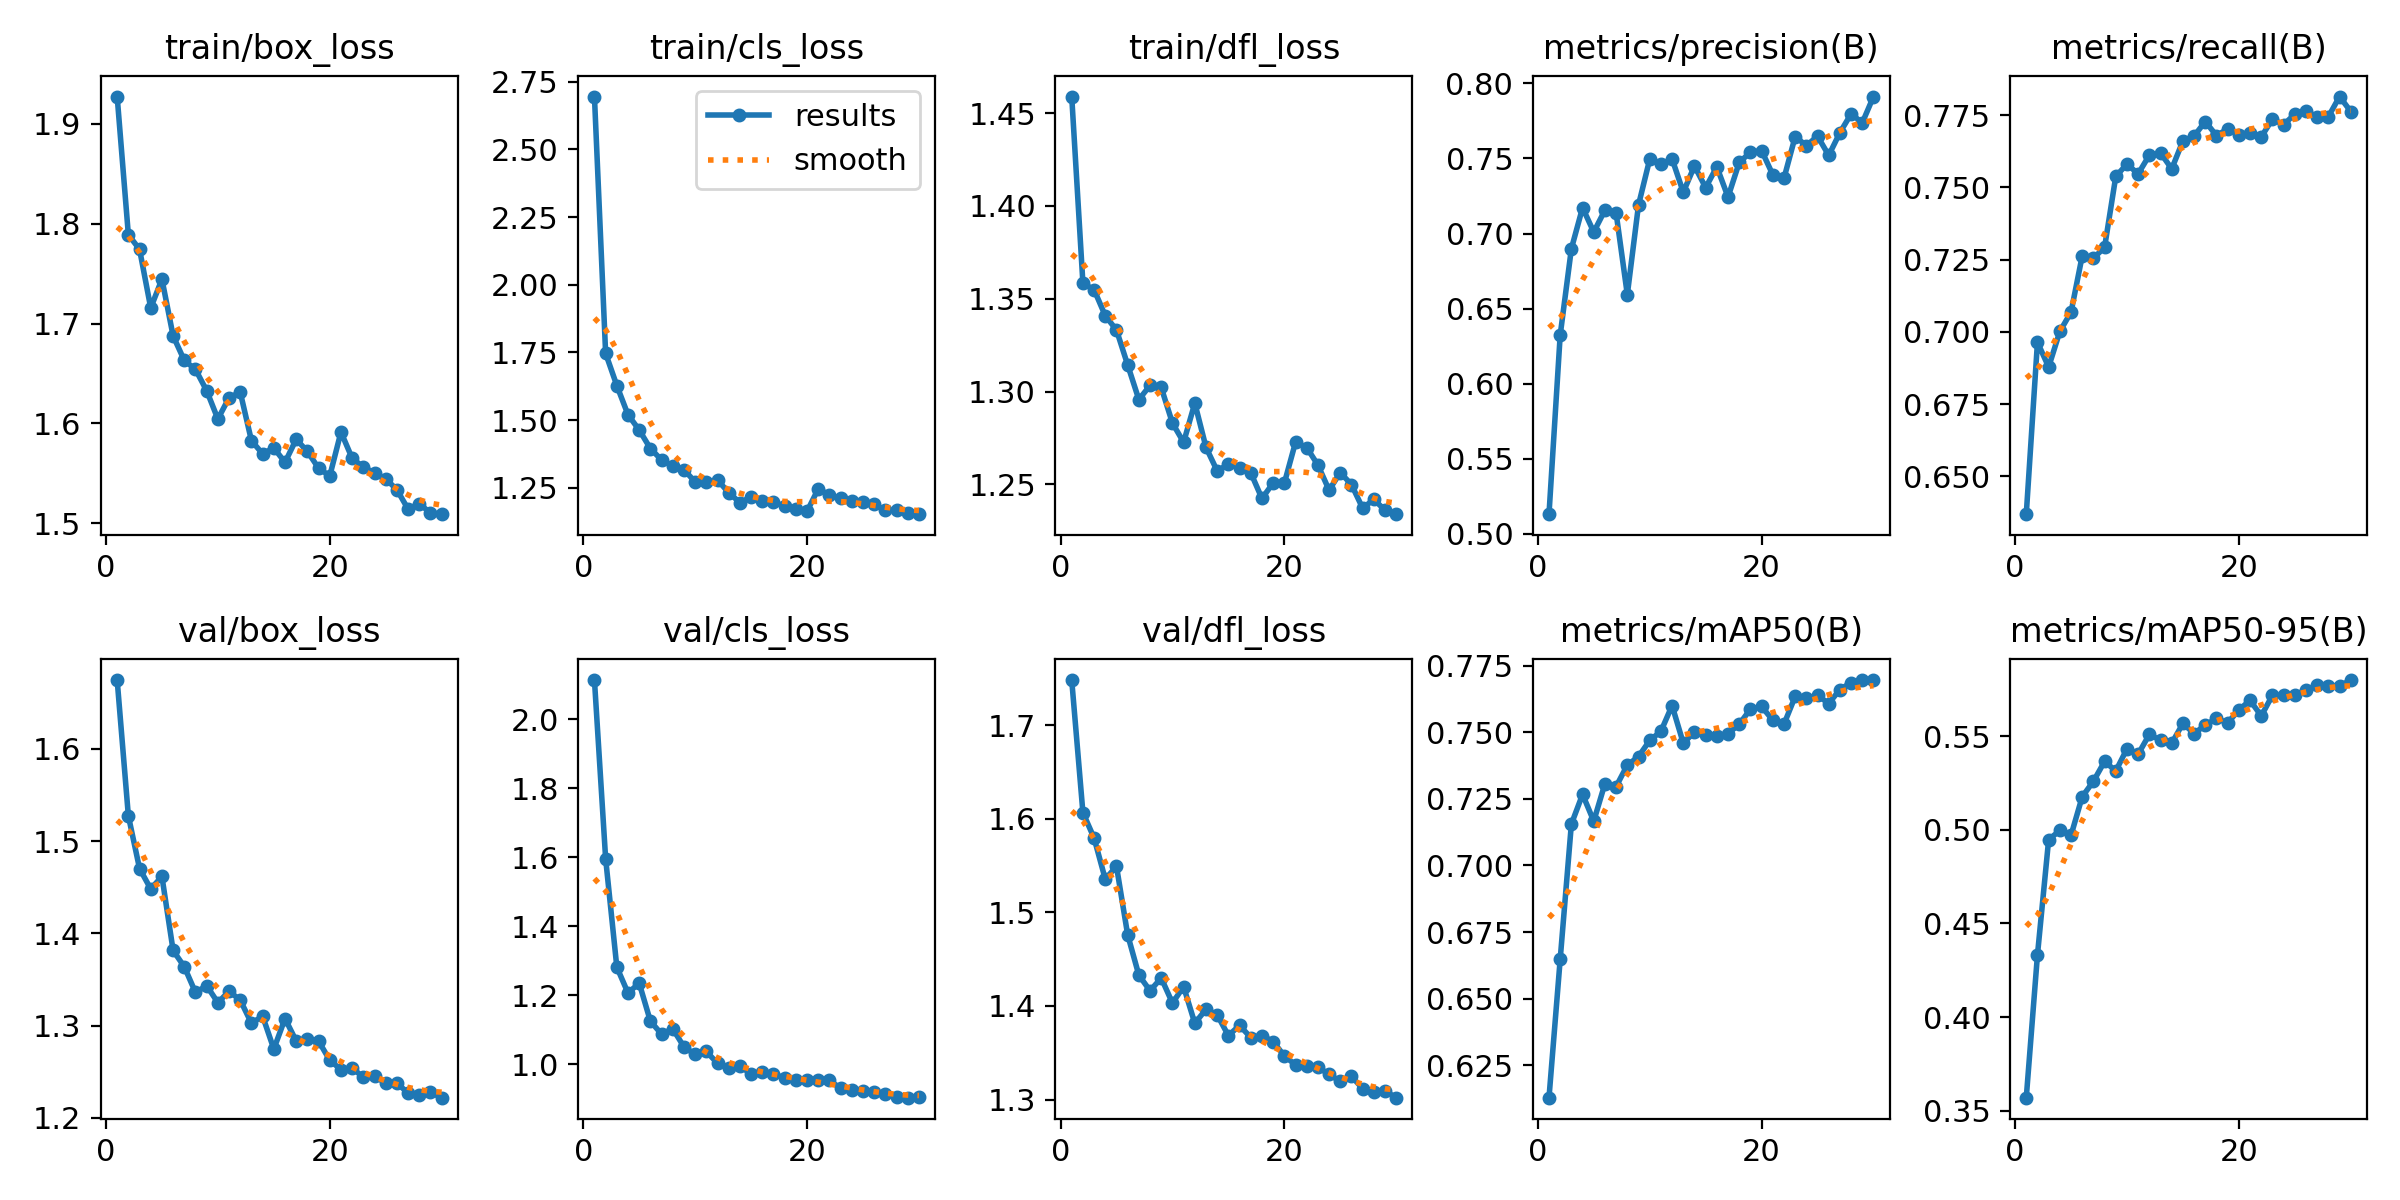

The table this chart was drawn from, first rows:
epoch, time, train/box_loss, train/cls_loss, train/dfl_loss, metrics/precision(B), metrics/recall(B), metrics/mAP50(B), metrics/mAP50-95(B), val/box_loss, val/cls_loss, val/dfl_loss, lr/pg0, lr/pg1, lr/pg2
1, 44.4, 1.927, 2.696, 1.459, 0.5132, 0.6369, 0.6128, 0.3569, 1.675, 2.113, 1.748, 0.0002761, 0.0002761, 0.0002761
2, 82.73, 1.789, 1.746, 1.358, 0.6323, 0.6964, 0.6647, 0.4332, 1.528, 1.595, 1.607, 0.0005355, 0.0005355, 0.0005355
3, 117.7, 1.774, 1.627, 1.355, 0.6899, 0.6878, 0.7155, 0.4948, 1.47, 1.281, 1.579, 0.0007765, 0.0007765, 0.0007765
4, 154.1, 1.716, 1.519, 1.341, 0.7172, 0.7001, 0.7267, 0.4997, 1.448, 1.206, 1.535, 0.0007505, 0.0007505, 0.0007505
5, 195.5, 1.744, 1.463, 1.333, 0.701, 0.7068, 0.7167, 0.4971, 1.462, 1.235, 1.549, 0.000723, 0.000723, 0.000723
6, 230.1, 1.688, 1.395, 1.314, 0.7156, 0.7263, 0.7308, 0.5177, 1.381, 1.124, 1.476, 0.0006956, 0.0006956, 0.0006956
7, 265, 1.663, 1.352, 1.296, 0.7136, 0.7255, 0.7297, 0.526, 1.364, 1.087, 1.433, 0.0006681, 0.0006681, 0.0006681
8, 300, 1.654, 1.33, 1.303, 0.6593, 0.7293, 0.7377, 0.5366, 1.336, 1.102, 1.416, 0.0006406, 0.0006406, 0.0006406
9, 337.6, 1.633, 1.317, 1.302, 0.719, 0.7538, 0.7409, 0.5315, 1.343, 1.05, 1.43, 0.0006131, 0.0006131, 0.0006131
10, 373.6, 1.604, 1.271, 1.283, 0.7494, 0.7581, 0.747, 0.5433, 1.325, 1.028, 1.403, 0.0005856, 0.0005856, 0.0005856
11, 410, 1.626, 1.271, 1.273, 0.7461, 0.7547, 0.7504, 0.5404, 1.337, 1.036, 1.421, 0.0005581, 0.0005581, 0.0005581
12, 446.6, 1.631, 1.279, 1.294, 0.7497, 0.7612, 0.7601, 0.551, 1.328, 1.002, 1.382, 0.0005306, 0.0005306, 0.0005306
13, 483.2, 1.583, 1.231, 1.27, 0.7275, 0.7619, 0.746, 0.5479, 1.303, 0.9887, 1.396, 0.0005031, 0.0005031, 0.0005031
14, 522.4, 1.57, 1.195, 1.257, 0.745, 0.7564, 0.7501, 0.5463, 1.31, 0.9939, 1.391, 0.0004756, 0.0004756, 0.0004756
15, 562, 1.576, 1.215, 1.261, 0.7306, 0.7661, 0.749, 0.5568, 1.275, 0.9713, 1.368, 0.0004482, 0.0004482, 0.0004482
16, 600.9, 1.561, 1.2, 1.259, 0.7444, 0.7678, 0.7485, 0.5514, 1.308, 0.9768, 1.379, 0.0004207, 0.0004207, 0.0004207
17, 637.7, 1.584, 1.196, 1.256, 0.7243, 0.7728, 0.7495, 0.556, 1.283, 0.9716, 1.366, 0.0003932, 0.0003932, 0.0003932
18, 674.5, 1.572, 1.182, 1.242, 0.7473, 0.7679, 0.753, 0.5596, 1.286, 0.9596, 1.368, 0.0003657, 0.0003657, 0.0003657
19, 711.4, 1.555, 1.17, 1.251, 0.7541, 0.7702, 0.7587, 0.5571, 1.283, 0.9548, 1.362, 0.0003382, 0.0003382, 0.0003382
20, 748.7, 1.547, 1.163, 1.251, 0.7553, 0.7682, 0.7597, 0.5641, 1.262, 0.9536, 1.347, 0.0003107, 0.0003107, 0.0003107
21, 836.1, 1.591, 1.246, 1.273, 0.7392, 0.7687, 0.7545, 0.5692, 1.252, 0.9536, 1.337, 0.0002832, 0.0002832, 0.0002832
22, 871.5, 1.565, 1.223, 1.27, 0.7368, 0.7675, 0.7531, 0.5608, 1.254, 0.9524, 1.336, 0.0002557, 0.0002557, 0.0002557
23, 908.5, 1.556, 1.211, 1.26, 0.7645, 0.7736, 0.7635, 0.5719, 1.244, 0.9302, 1.335, 0.0002282, 0.0002282, 0.0002282
24, 943.9, 1.55, 1.2, 1.247, 0.7586, 0.7717, 0.7629, 0.572, 1.245, 0.9252, 1.327, 0.0002008, 0.0002008, 0.0002008
25, 979.3, 1.545, 1.198, 1.256, 0.7648, 0.7754, 0.7639, 0.5722, 1.238, 0.9227, 1.319, 0.0001733, 0.0001733, 0.0001733
26, 1015, 1.534, 1.189, 1.25, 0.7521, 0.7764, 0.7608, 0.5746, 1.237, 0.9188, 1.325, 0.0001458, 0.0001458, 0.0001458
27, 1053, 1.514, 1.166, 1.237, 0.7672, 0.7744, 0.7661, 0.5772, 1.227, 0.914, 1.312, 0.0001183, 0.0001183, 0.0001183
28, 1089, 1.52, 1.167, 1.242, 0.7797, 0.7745, 0.7687, 0.5769, 1.225, 0.9056, 1.308, 9.0797e-05, 9.0797e-05, 9.0797e-05
29, 1124, 1.51, 1.155, 1.236, 0.7738, 0.7815, 0.7696, 0.5768, 1.227, 0.9026, 1.309, 6.3308e-05, 6.3308e-05, 6.3308e-05
30, 1160, 1.509, 1.152, 1.234, 0.7912, 0.7763, 0.7696, 0.58, 1.222, 0.9038, 1.302, 3.5819e-05, 3.5819e-05, 3.5819e-05
